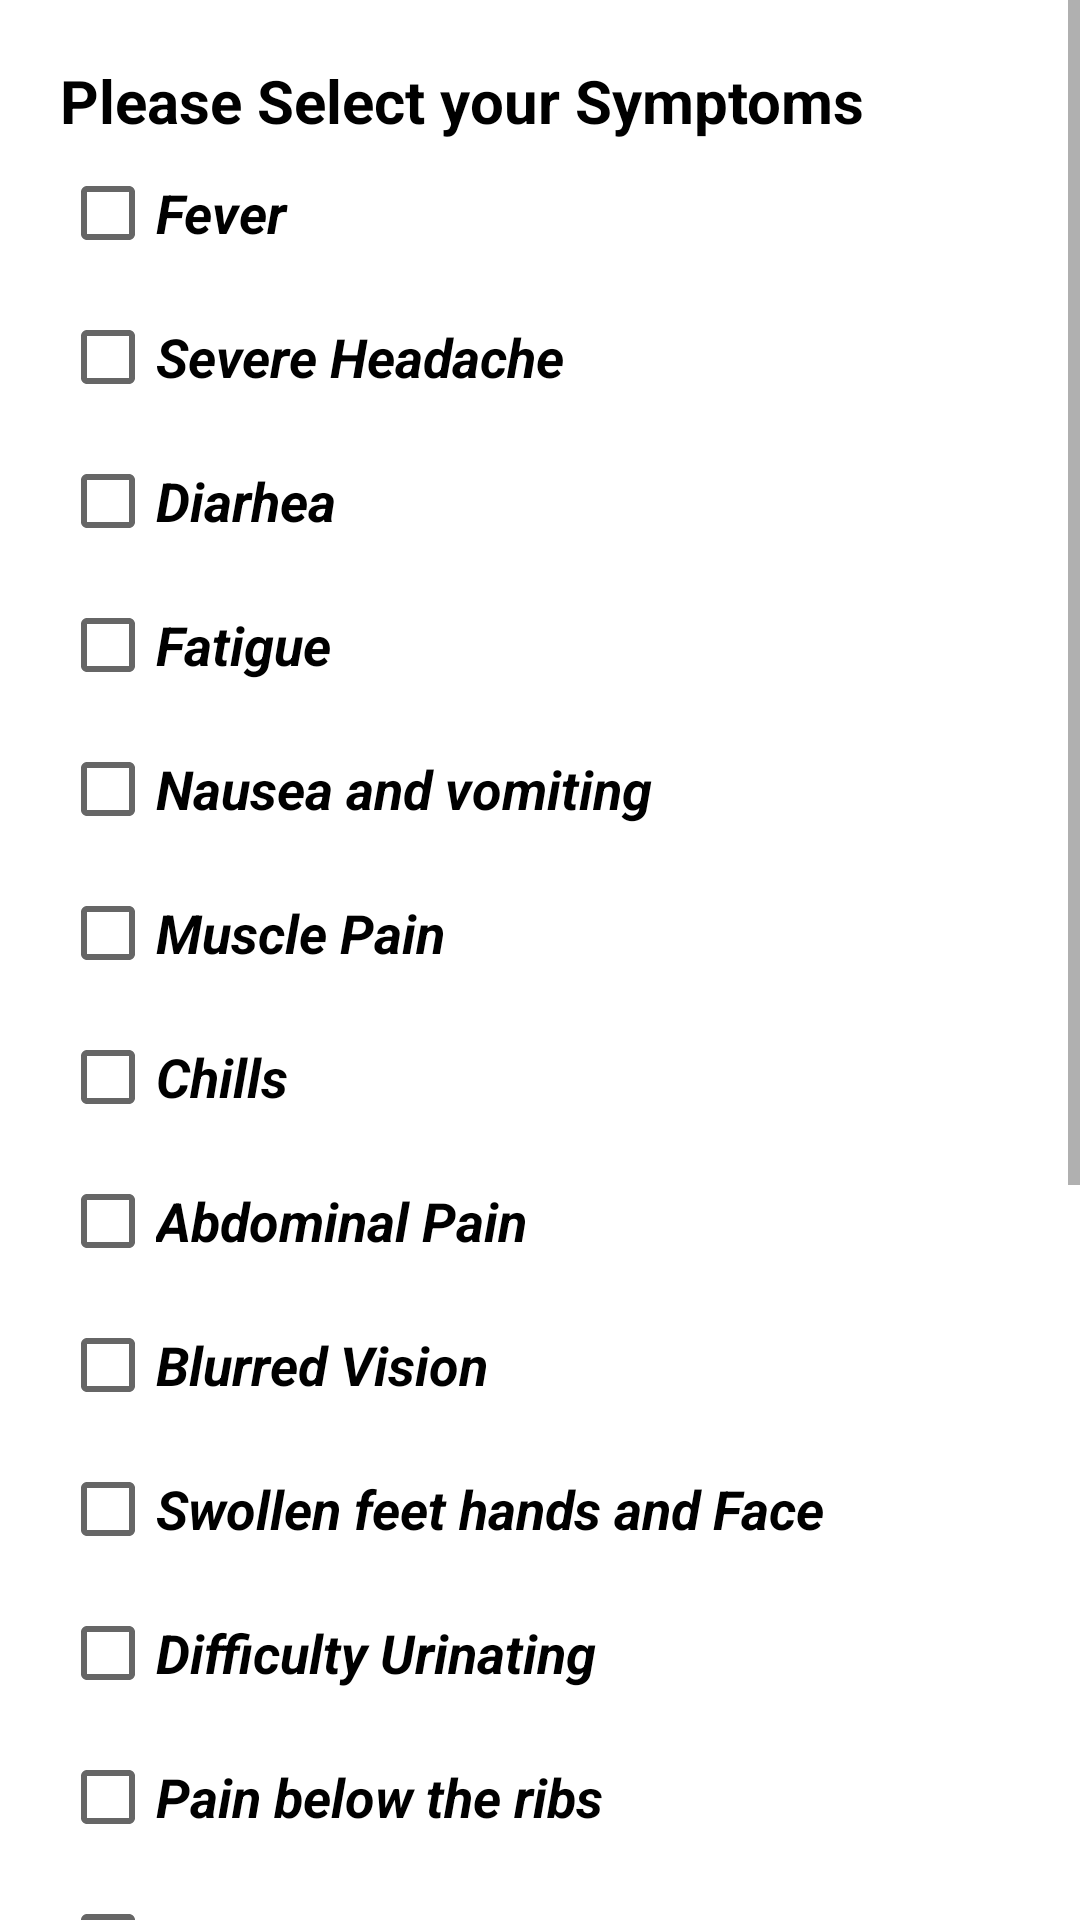

Here is an Android app screen rendered from its layout file. Give the layout XML and the strings, colors and styles it references.
<!-- AndroidManifest.xml: application theme Theme.MamaApp -->
<!-- res/layout/activity_diagnosis.xml -->
<?xml version="1.0" encoding="utf-8"?>
<androidx.constraintlayout.widget.ConstraintLayout xmlns:android="http://schemas.android.com/apk/res/android"
    xmlns:app="http://schemas.android.com/apk/res-auto"
    xmlns:tools="http://schemas.android.com/tools"
    android:layout_width="match_parent"
    android:layout_height="match_parent"
    tools:context=".DiagnosisActivity">

    <ScrollView
        android:layout_width="match_parent"
        android:layout_height="wrap_content"
        app:layout_constraintBottom_toBottomOf="parent"
        app:layout_constraintEnd_toEndOf="parent"
        app:layout_constraintStart_toStartOf="parent"
        app:layout_constraintTop_toTopOf="parent">


        <LinearLayout
            android:layout_width="match_parent"
            android:layout_height="match_parent"
            android:layout_margin="20dp"
            android:orientation="vertical">

            <TextView
                android:id="@+id/textView"
                android:layout_width="match_parent"
                android:layout_height="wrap_content"
                android:text="@string/please_select_your_symptoms"
                android:textColor="@color/black"
                android:textStyle="bold"
                android:textSize="20sp" />

            <CheckBox
                android:id="@+id/chek_fever"
                android:layout_width="match_parent"
                android:layout_height="wrap_content"
                android:textStyle="bold|italic"
                android:textSize="18sp"
                android:onClick="onCheckboxClicked"
                android:text="@string/fever" />

            <CheckBox
                android:id="@+id/chek_headache"
                android:layout_width="match_parent"
                android:layout_height="wrap_content"
                android:textStyle="bold|italic"
                android:textSize="18sp"
                android:onClick="onCheckboxClicked"
                android:text="@string/severe_headache" />

            <CheckBox
                android:id="@+id/chek_diarhea"
                android:layout_width="match_parent"
                android:layout_height="wrap_content"
                android:textStyle="bold|italic"
                android:textSize="18sp"
                android:onClick="onCheckboxClicked"
                android:text="@string/diarhea" />

            <CheckBox
                android:id="@+id/chek_fatigue"
                android:layout_width="match_parent"
                android:layout_height="wrap_content"
                android:textStyle="bold|italic"
                android:textSize="18sp"
                android:onClick="onCheckboxClicked"
                android:text="@string/fatigue" />

            <CheckBox
                android:id="@+id/chek_vomiting"
                android:layout_width="match_parent"
                android:layout_height="wrap_content"
                android:textStyle="bold|italic"
                android:textSize="18sp"
                android:onClick="onCheckboxClicked"
                android:text="@string/nausea_and_vomiting" />

            <CheckBox
                android:id="@+id/chek_muscle_pain"
                android:layout_width="match_parent"
                android:layout_height="wrap_content"
                android:textStyle="bold|italic"
                android:textSize="18sp"
                android:onClick="onCheckboxClicked"
                android:text="@string/muscle_pain" />

            <CheckBox
                android:id="@+id/chek_chills"
                android:layout_width="match_parent"
                android:layout_height="wrap_content"
                android:textStyle="bold|italic"
                android:textSize="18sp"
                android:onClick="onCheckboxClicked"
                android:text="@string/chills" />

            <CheckBox
                android:id="@+id/chek_abdominal_pain"
                android:layout_width="match_parent"
                android:layout_height="wrap_content"
                android:textStyle="bold|italic"
                android:textSize="18sp"
                android:onClick="onCheckboxClicked"
                android:text="@string/abdominal_pain" />

            <CheckBox
                android:id="@+id/chek_vision"
                android:layout_width="match_parent"
                android:layout_height="wrap_content"
                android:textStyle="bold|italic"
                android:textSize="18sp"
                android:onClick="onCheckboxClicked"
                android:text="@string/blurred_vision" />

            <CheckBox
                android:id="@+id/chek_swollen_face"
                android:layout_width="match_parent"
                android:layout_height="wrap_content"
                android:textStyle="bold|italic"
                android:textSize="18sp"
                android:onClick="onCheckboxClicked"
                android:text="@string/swollen_feet_hands_and_face" />

            <CheckBox
                android:id="@+id/chek_urinating"
                android:layout_width="match_parent"
                android:layout_height="wrap_content"
                android:textStyle="bold|italic"
                android:textSize="18sp"
                android:onClick="onCheckboxClicked"
                android:text="@string/difficulty_urinating" />

            <CheckBox
                android:id="@+id/chek_pain_below_ribs"
                android:layout_width="match_parent"
                android:layout_height="wrap_content"
                android:textStyle="bold|italic"
                android:textSize="18sp"
                android:onClick="onCheckboxClicked"
                android:text="@string/pain_below_the_ribs" />

            <CheckBox
                android:id="@+id/chek_heartburn"
                android:layout_width="match_parent"
                android:layout_height="wrap_content"
                android:textStyle="bold|italic"
                android:textSize="18sp"
                android:onClick="onCheckboxClicked"
                android:text="@string/heartburn" />

            <CheckBox
                android:id="@+id/chek_rapid_heartbeat"
                android:layout_width="match_parent"
                android:layout_height="wrap_content"
                android:textStyle="bold|italic"
                android:textSize="18sp"
                android:onClick="onCheckboxClicked"
                android:text="@string/rapid_heartbeat" />

            <CheckBox
                android:id="@+id/chek_vaginal_bleeding"
                android:layout_width="match_parent"
                android:layout_height="wrap_content"
                android:textStyle="bold|italic"
                android:textSize="18sp"
                android:onClick="onCheckboxClicked"
                android:text="@string/vaginal_bleeding_at_20_weeks" />

            <CheckBox
                android:id="@+id/chek_abdominal_cramps"
                android:layout_width="match_parent"
                android:layout_height="wrap_content"
                android:textStyle="bold|italic"
                android:textSize="18sp"
                android:onClick="onCheckboxClicked"
                android:text="@string/abdominal_cramps" />

            <CheckBox
                android:id="@+id/chek_back_pain"
                android:layout_width="match_parent"
                android:layout_height="wrap_content"
                android:textStyle="bold|italic"
                android:textSize="18sp"
                android:onClick="onCheckboxClicked"
                android:text="@string/back_pain" />

            <CheckBox
                android:id="@+id/chek_clotted_discharge_vaginal"
                android:layout_width="match_parent"
                android:layout_height="wrap_content"
                android:textStyle="bold|italic"
                android:textSize="18sp"
                android:onClick="onCheckboxClicked"
                android:text="@string/clotted_discharge_from_the_vaginal" />

            <CheckBox
                android:id="@+id/chek_pain_right_side_abdominal"
                android:layout_width="match_parent"
                android:layout_height="wrap_content"
                android:textStyle="bold|italic"
                android:textSize="18sp"
                android:onClick="onCheckboxClicked"
                android:text="@string/pain_on_the_right_side_of_the_abdominal" />

            <Button
                android:id="@+id/btn_diagnosis"
                android:layout_width="match_parent"
                android:layout_height="wrap_content"
                android:layout_marginBottom="30dp"
                android:textStyle="bold"
                android:textSize="18sp"
                android:text="@string/submit" />


        </LinearLayout>
    </ScrollView>
</androidx.constraintlayout.widget.ConstraintLayout>
<!-- resources referenced by this layout -->
<resources>
  <color name="black">#000000</color>
  <string name="abdominal_cramps">Abdominal Cramps</string>
  <string name="abdominal_pain">Abdominal Pain</string>
  <string name="back_pain">Back Pain</string>
  <string name="blurred_vision">Blurred Vision</string>
  <string name="chills">Chills</string>
  <string name="clotted_discharge_from_the_vaginal">Clotted discharge from the vaginal</string>
  <string name="diarhea">Diarhea</string>
  <string name="difficulty_urinating">Difficulty Urinating</string>
  <string name="fatigue">Fatigue</string>
  <string name="fever">Fever</string>
  <string name="heartburn">Heartburn</string>
  <string name="muscle_pain">Muscle Pain</string>
  <string name="nausea_and_vomiting">Nausea and vomiting</string>
  <string name="pain_below_the_ribs">Pain below the ribs</string>
  <string name="pain_on_the_right_side_of_the_abdominal">Pain on the right side of the abdominal</string>
  <string name="please_select_your_symptoms">Please Select your Symptoms</string>
  <string name="rapid_heartbeat">Rapid Heartbeat</string>
  <string name="severe_headache">Severe Headache</string>
  <string name="submit">Submit</string>
  <string name="swollen_feet_hands_and_face">Swollen feet hands and Face</string>
  <string name="vaginal_bleeding_at_20_weeks">Vaginal Bleeding at 20 weeks</string>
  <style name="Theme.MamaApp" parent="Theme.MaterialComponents.DayNight.DarkActionBar">
          
          <item name="colorPrimary">@color/primary</item>
          <item name="colorPrimaryVariant">@color/primary_light</item>
          <item name="colorOnPrimary">@color/white</item>
          
          <item name="colorSecondary">@color/teal_200</item>
          <item name="colorSecondaryVariant">@color/teal_700</item>
          <item name="colorOnSecondary">@color/black</item>
          
          <item name="android:statusBarColor" tools:targetApi="l">?attr/colorPrimaryVariant</item>
          
      </style>
  <color name="primary">#D58DE3</color>
  <color name="primary_light">#2F0137</color>
  <color name="white">#FFFFFFFF</color>
  <color name="teal_200">#FF03DAC5</color>
  <color name="teal_700">#FF018786</color>
</resources>
